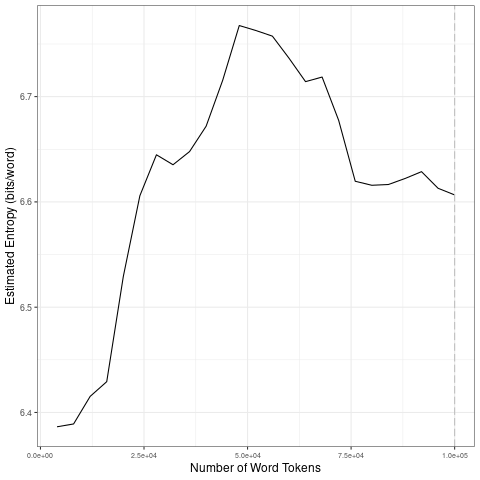

The data file committed next to this chart (first rows):
file, entropy.Corpus.Size, entropy.Entropy, sd.Corpus.Size, sd.SD
data/2021_by_es/2021-04-27_tokens_1-gram…, 4000, 6.386, 20000, 0.05833
data/2021_by_es/2021-04-27_tokens_1-gram…, 8000, 6.389, 40000, 0.0239
data/2021_by_es/2021-04-27_tokens_1-gram…, 12000, 6.415, 60000, 0.02164
data/2021_by_es/2021-04-27_tokens_1-gram…, 16000, 6.429, 80000, 0.04962
data/2021_by_es/2021-04-27_tokens_1-gram…, 20000, 6.529, 1e+05, 0.008487
data/2021_by_es/2021-04-27_tokens_1-gram…, 24000, 6.606, 20000, 0.05833
data/2021_by_es/2021-04-27_tokens_1-gram…, 28000, 6.645, 40000, 0.0239
data/2021_by_es/2021-04-27_tokens_1-gram…, 32000, 6.635, 60000, 0.02164
data/2021_by_es/2021-04-27_tokens_1-gram…, 36000, 6.648, 80000, 0.04962
data/2021_by_es/2021-04-27_tokens_1-gram…, 40000, 6.672, 1e+05, 0.008487
data/2021_by_es/2021-04-27_tokens_1-gram…, 44000, 6.716, 20000, 0.05833
data/2021_by_es/2021-04-27_tokens_1-gram…, 48000, 6.768, 40000, 0.0239
data/2021_by_es/2021-04-27_tokens_1-gram…, 52000, 6.763, 60000, 0.02164
data/2021_by_es/2021-04-27_tokens_1-gram…, 56000, 6.757, 80000, 0.04962
data/2021_by_es/2021-04-27_tokens_1-gram…, 60000, 6.737, 1e+05, 0.008487
data/2021_by_es/2021-04-27_tokens_1-gram…, 64000, 6.714, 20000, 0.05833
data/2021_by_es/2021-04-27_tokens_1-gram…, 68000, 6.719, 40000, 0.0239
data/2021_by_es/2021-04-27_tokens_1-gram…, 72000, 6.677, 60000, 0.02164
data/2021_by_es/2021-04-27_tokens_1-gram…, 76000, 6.62, 80000, 0.04962
data/2021_by_es/2021-04-27_tokens_1-gram…, 80000, 6.616, 1e+05, 0.008487
data/2021_by_es/2021-04-27_tokens_1-gram…, 84000, 6.617, 20000, 0.05833
data/2021_by_es/2021-04-27_tokens_1-gram…, 88000, 6.622, 40000, 0.0239
data/2021_by_es/2021-04-27_tokens_1-gram…, 92000, 6.629, 60000, 0.02164
data/2021_by_es/2021-04-27_tokens_1-gram…, 96000, 6.613, 80000, 0.04962
data/2021_by_es/2021-04-27_tokens_1-gram…, 1e+05, 6.607, 1e+05, 0.008487
